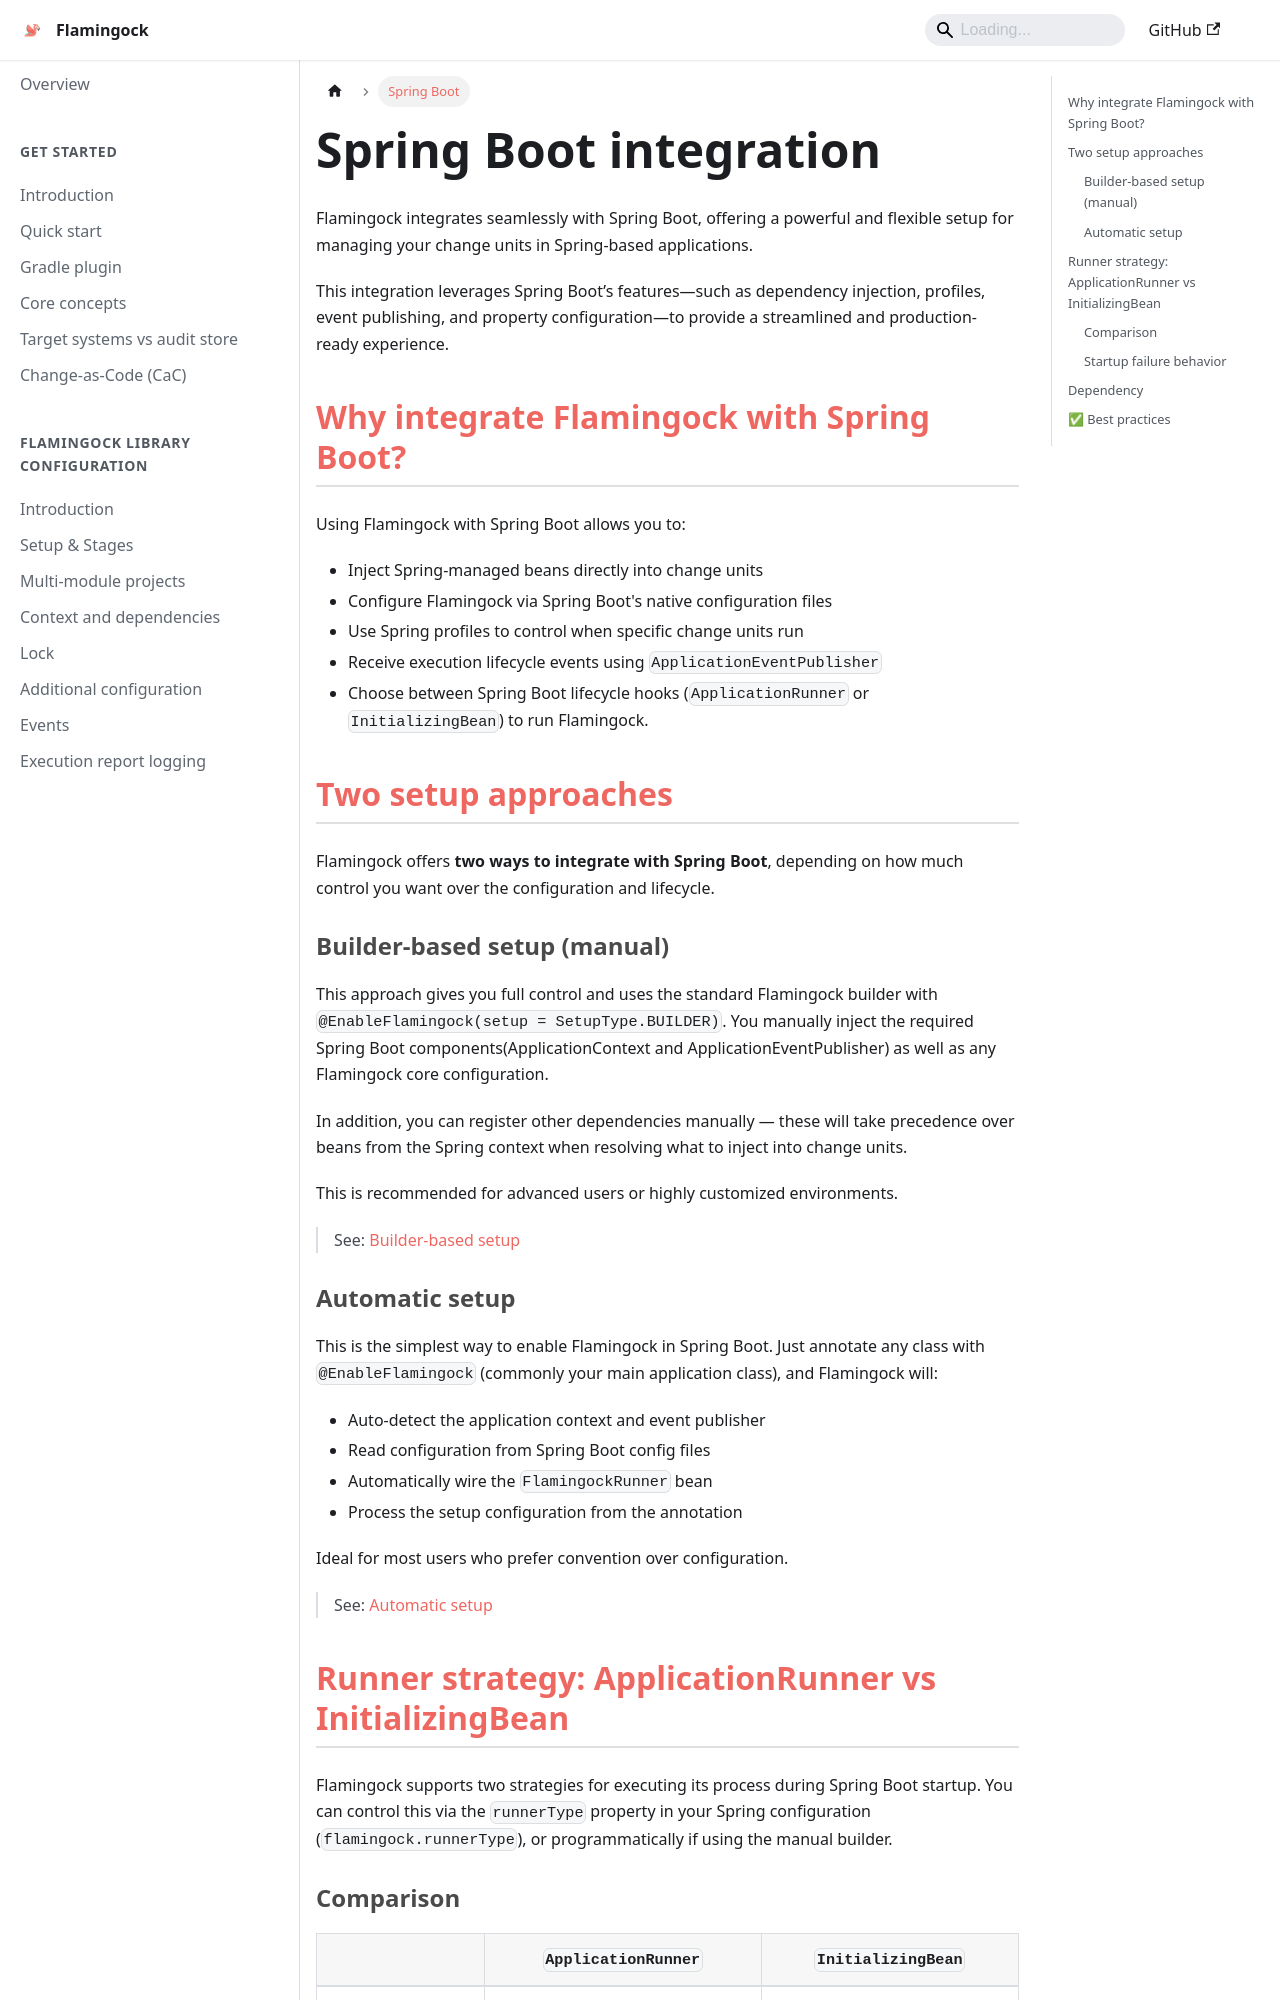

repository: flamingock/flamingock.github.io · page: frameworks/springboot-integration/introduction.html · generator: docusaurus

---
title: Introduction
sidebar_position: 1
---

import Tabs from '@theme/Tabs';
import TabItem from '@theme/TabItem';

# Spring Boot integration

Flamingock integrates seamlessly with Spring Boot, offering a powerful and flexible setup for managing your change units in Spring-based applications.

This integration leverages Spring Boot’s features—such as dependency injection, profiles, event publishing, and property configuration—to provide a streamlined and production-ready experience.


## Why integrate Flamingock with Spring Boot?

Using Flamingock with Spring Boot allows you to:

- Inject Spring-managed beans directly into change units
- Configure Flamingock via Spring Boot's native configuration files
- Use Spring profiles to control when specific change units run
- Receive execution lifecycle events using `ApplicationEventPublisher`
- Choose between Spring Boot lifecycle hooks (`ApplicationRunner` or `InitializingBean`) to run Flamingock.


## Two setup approaches

Flamingock offers **two ways to integrate with Spring Boot**, depending on how much control you want over the configuration and lifecycle.

### Builder-based setup (manual)

This approach gives you full control and uses the standard Flamingock builder with `@EnableFlamingock(setup = SetupType.BUILDER)`.
You manually inject the required Spring Boot components(ApplicationContext and ApplicationEventPublisher) as well as any Flamingock core configuration.

In addition, you can register other dependencies manually — these will take precedence over beans from the Spring context when resolving what to inject into change units.

This is recommended for advanced users or highly customized environments.

> See: [Builder-based setup](./builder-based-setup.md)


### Automatic setup

This is the simplest way to enable Flamingock in Spring Boot.
Just annotate any class with `@EnableFlamingock` (commonly your main application class), and Flamingock will:

- Auto-detect the application context and event publisher
- Read configuration from Spring Boot config files
- Automatically wire the `FlamingockRunner` bean
- Process the setup configuration from the annotation

Ideal for most users who prefer convention over configuration.

> See: [Automatic setup](./enable-flamingock-setup.md)


## Runner strategy: ApplicationRunner vs InitializingBean

Flamingock supports two strategies for executing its process during Spring Boot startup. You can control this via the `runnerType` property in your Spring configuration (`flamingock.runnerType`), or programmatically if using the manual builder.
